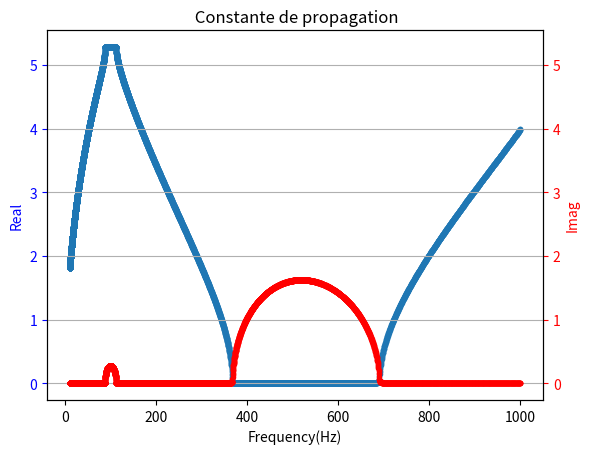

This figure's Python source:
import numpy as np
import matplotlib.pyplot as plt



# caractéristiques de la poutre
#eta_w=0.0003*217*1j
eta_w=0.001j
E=(1+eta_w)*69e9
#E=69e9      #Module de Young
rho=2710     #masse volumique
b=0.03       #épaisseur
b2=b*2
Long=0.595      #Longuer
h=0.015      #hauteur
h2=h*2      
I=(b*h**3)/12 #Moment d'inertie
I2=(b2*h2**3)/12
EI=E*I       #rigidity
EI2=E*I2
A=h*b        #aire section
A2=b2*h2
m1=Long*b*h*rho #Masse
####


N_cell = 2  #Numero cells
N=int(N_cell/2)
freq = np.logspace(1,3,10000) #frequency
frf=[]
frf_tmd=[]
auto_va_list_2=[]
auto_va_list_3=[]
auto_va_list_2_im_1=[]
auto_va_list_3_im_2=[]
Vr=1
l=Long/N_cell
for f in freq:
    s=2*np.pi*f
    T=[]    
    T2=[]
            
    kap=(( (rho*A) / (E*I) ) * s**2)**(1/4)
    Tii=np.cos(l*kap)+np.cosh(l*kap)
    T12=(np.sin(l*kap)+np.sinh(l*kap))/kap
    T13=-(np.sin(l*kap)-np.sinh(l*kap))/(EI*kap**3)
    T14=(np.cos(l*kap)-np.cosh(l*kap))/(EI*kap**2)
    T21=-(np.sin(l*kap)-np.sinh(l*kap))*kap
    T24=-(np.sin(l*kap)+np.sinh(l*kap))/(EI*kap)
    T31=(EI*kap**3)*(np.sin(l*kap)+np.sinh(l*kap))
    T32=-(EI*kap**2)*(np.cos(l*kap)-np.cosh(l*kap))
    T34=-T21
    T43=-T12
    T42=(EI*kap)*(np.sin(l*kap)-np.sinh(l*kap))


    T.append(0.5*np.array([[Tii,T12,T13,T14],[T21,Tii,-T14,T24],[T31,T32,Tii,-T21],[-T32,T42,-T12,Tii]]))
    
    #kcoef=1/(1/(k_HSLDS+c2*1j*2*np.pi*f)-1/(4*np.pi**2*f**2*m2))
    
    #F=np.array([[1,0,0,0],[0,1,0,0],[-kcoef,0,1,0],[0,0,0,1]])
    
    kap2=(( (rho*A2) / (EI2) ) * s**2)**(1/4)
    Tii_2=np.cos(l*kap2)+np.cosh(l*kap2)
    T12_2=(np.sin(l*kap2)+np.sinh(l*kap2))/kap2
    T13_2=-(np.sin(l*kap2)-np.sinh(l*kap2))/(EI2*kap2**3)
    T14_2=(np.cos(l*kap2)-np.cosh(l*kap2))/(EI2*kap2**2)
    T21_2=-(np.sin(l*kap2)-np.sinh(l*kap2))*kap2
    T24_2=-(np.sin(l*kap2)+np.sinh(l*kap2))/(EI2*kap2)
    T31_2=(EI2*kap2**3)*(np.sin(l*kap2)+np.sinh(l*kap2))
    T32_2=-(EI2*kap2**2)*(np.cos(l*kap2)-np.cosh(l*kap2))
    T34_2=-T21_2
    T43_2=-T12_2
    T42_2=(EI2*kap2)*(np.sin(l*kap2)-np.sinh(l*kap2))
    
    T2.append(0.5*np.array([[Tii_2,T12_2,T13_2,T14_2],[T21_2,Tii_2,-T14_2,T24_2],[T31_2,T32_2,Tii_2,-T21_2],[-T32_2,T42_2,-T12_2,Tii_2]]))
    
    T_p = T2[-1] @ T[-1]
    
    
    T_p = np.linalg.matrix_power(T_p, N)
    
    
    Vl = Vr/(T_p[2,2] - (T_p[2,3]*T_p[3,2]/T_p[3,3]))        
    Ml = -T_p[3,2]*Vl/(T_p[3,3])
    Yr = (T_p[0,2]*Vl)  +  (T_p[0,3]*Ml)
    

    auto_va, auto_vetores=np.linalg.eig(T_p)

    
    frf.append(abs(Yr))
    f=np.log(frf)
    mu = 1j*np.log(auto_va)/Long
    mu_r = mu.real
    mu_i = mu.imag
    mu_r.sort()
    mu_i.sort()
    auto_va_list_2.append(mu_r[0])
    auto_va_list_3.append(mu_r[3])
    auto_va_list_2_im_1.append(mu_i[2])
    auto_va_list_3_im_2.append(mu_i[0])
    

# plt.plot(freq,f,label='Sans absorbeur')
# plt.title('Frequency Response Function (FRF) of Euler-Bernoulli Beam')
# plt.xlabel('Frequency (rad/s)')
# plt.ylabel('FRF Amplitude')
# plt.legend()
# plt.grid(True)
# plt.show()

# #print(auto_va_list_2)



# plt.plot(freq,auto_va_list_2,".")
# plt.plot(freq,auto_va_list_3,".")
# plt.title('Auto-valeurs de la matrice de transfert')
# plt.xlabel('Frequency (rad/s)')
# plt.ylabel('Constant de propagation')
# plt.grid(True)
# plt.show()

# plt.plot(freq,auto_va_list_2_im_1,".")
# plt.plot(freq,auto_va_list_3_im_2,".")
# plt.title('Auto-valeurs de la matrice de transfert')
# plt.xlabel('Frequency (rad/s)')
# plt.ylabel('Constant de propagation')
# plt.grid(True)
# plt.show() 

# Plot the first set of data
fig, ax1 = plt.subplots()
ax1.plot(freq,auto_va_list_3,".",label='Real') 
ax1.set_xlabel('Frequency(Hz)')
ax1.set_ylabel('Real', color='b')
ax1.tick_params('y', colors='b')

# Create a second y-axis sharing the same x-axis
ax2 = ax1.twinx()
ax2.plot(freq,auto_va_list_2_im_1,".",label='Imag', color='r')
ax2.set_ylabel('Imag', color='r')
ax2.tick_params('y', colors='r')

y_min = min(ax1.get_ylim()[0], ax2.get_ylim()[0])
y_max = max(ax1.get_ylim()[1], ax2.get_ylim()[1])
ax1.set_ylim(y_min, y_max)
ax2.set_ylim(y_min, y_max)
# Display the plot

plt.title(' Constante de propagation')
plt.grid(True,axis="both")
plt.show()